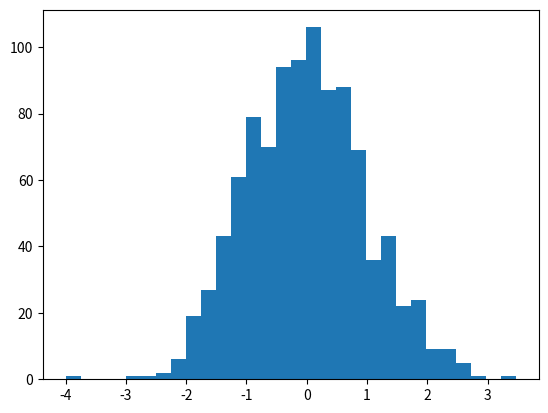

Python code for this plot: (Note: this script raises an exception after producing the figure.)

# %% https://numpy.org/devdocs/

# https://numpy.org/devdocs/user/absolute_beginners.html

#%% 统计学基本概念
import numpy as np

nparray = np.array([1, 2, 3])

#%% 
type(nparray) #numpy.ndarray

#%% 
nparray.dtype

#%% 
np.arange(5)

#%%
arange = np.arange(15)
print(f'arrange: {arange}')

#%%
sum = np.sum(arange)
print(f'sum of array: {sum}')

#%%
avg = np.average(arange)
print(f'avg: {avg}')

#%%
median = np.median(arange)
print("median: \n{}".format(median))

variance = np.var(arange)
print("variance: \n{}".format(variance))


brange = np.random.normal(loc=0.0, scale=1.0, size=1000)
brange = np.around(brange, 2)
# print("brange: \n{}".format(brange))

avg = np.average(brange)
print("avg: \n{}".format(avg))
median = np.median(brange)
print("median: \n{}".format(median))
variance = np.var(brange)
print("variance: \n{}".format(variance))

#%% 绘制正态分布图表
import numpy as np
import matplotlib.pyplot as plt

'''
numpy.random.normal(loc=0.0, scale=1.0, size=None)的参数中，
loc、scale分别对应公式中的期望值μ，标准差σ，
默认呈标准正态分布(μ=0,σ=1)，size指输出的值的数量font
'''

plt.hist(np.random.normal(loc=0.0, scale=1.0, size=1000), bins=30)
plt.show()

#%%
import numpy as np

# 生成均价为10元，标准差为1元的股票数据
stock_data = np.random.normal(loc=10.0, scale=1.0, size=50);
stock_data = np.around(stock_data, 2);

print("stock_data: \n{}".format(stock_data))

#%%
import numpy as np

alist = np.arange(15)
print("alist: \n{}".format(alist))
# 循环右移
alist = np.roll(alist, 1)
print("alist: \n{}".format(alist))

# 循环左移
alist = np.roll(alist,-2)
print("alist: \n{}".format(alist))


#%%
import numpy as np

foo = np.arange(15)

print(type(foo))

a = np.arange(15).reshape(3, 5)
print("size of a: {}".format(a.size))
print("dim of a: {}".format(a.ndim))
print("shape of a: {}".format(a.shape))
print("type of a: {}".format(a.dtype.name))
print("itemsize of a: {}".format(a.itemsize))
print("type of a: {}".format(type(a)))

vector = np.array([1, 2, 3])
matrix = np.array([(1, 2, 3), (2, 3, 4)])
matrix1 = np.array([[1, 2, 3], [2, 3, 4]])
print("matrix : {}".format(matrix1))

matrix2 = np.array([[1, 2, 3], [2, 3, 4]], dtype=complex)
print("matrix : {}".format(matrix2))

# %%

import numpy as np

print("zeros : {}".format(np.zeros([3, 3])))
print("zeros : {}".format(
    np.zeros([3, 3], dtype=np.int64)))

print("zeros : {}".format(
    np.zeros([2, 3, 4],  # 高 长 宽
             dtype=np.int64)))

print("foo")
print(np.empty((3, 3)))  # 没有初始化

# %%
import numpy as np


print(np.arange(10, 30, 5))

print(np.arange(0, 5, 0.5))

# 0 - 10 分成21个点
print(np.linspace(0, 10, 21))

x = np.linspace(0, 2 * pi, 100)
f = np.sin(x)
# print(f)


# %%
a = np.arange(24).reshape(2, 3, 4)
print(a)

print(np.arange(10000).reshape(100, 100))

# %% concatenate


a = np.array([1, 2, 3, 4])
b = np.array([5, 6, 7, 8])

print(np.concatenate((a, b)))

x = np.array([[1, 2], [3, 4]])
y = np.array([[5, 6]])
print(np.concatenate((x, y), axis=0))

# %% 基本算术操作

a = np.arange(5)
b = np.arange(5)

c = a + b  # 向量相加
print(c)

# %% reshape

a = np.arange(6)
b = a.reshape((2, 3))

c = b.reshape((1, 6), order='F')  # 按列reshape
d = b.reshape((1, 6), order='C')  # 按行reshape

# %% new axios

a = np.arange(6)
print(a.shape)

row_vector1 = a.reshape((1, 6))
print("row vector: {}".format(row_vector1))

row_vector = a[np.newaxis, :]  # shape: (1, 6)
print("row vector: {}".format(row_vector))  # [[0 1 2 3 4 5]]  shape: (1, 6)

row_vector2 = np.expand_dims(a, 0)  # shape: (1, 6)
print(row_vector2)

col_vector = a[:, np.newaxis]
print(col_vector)  # shape: (6, 1)
col_vector2 = np.expand_dims(a, 1)  # shape: (1, 6)
print(col_vector2)

# %% Indexing and slicing

data = np.array([1, 2, 3])

data[1]
# 2

data[0:2]
# array([1, 2])

data[1:]
# array([2, 3])

data[-2:]
# array([2, 3])

# %% filter
a = np.array([[1, 2, 3, 4], [5, 6, 7, 8], [9, 10, 11, 12]])
print(a < 5)
print(a[a < 5])

five_up = (a >= 5)
print(a[five_up])
print(five_up)

print(a[(a % 2 == 0) & (a < 10)])

# %% nonzero

a = np.array([[1, 2, 3, 4], [5, 6, 7, 8], [9, 10, 11, 12]])
b = np.nonzero(a < 5)  # 获取到index
print(b)
print(a[b])

c = np.nonzero(a < 10)
print(c)
print(a[c])

coords = list(zip(c[0], c[1]))
print(coords)

coords2 = ((1, 1, 1, 1), (0, 1, 2, 3))
print(a[coords2])

# %% stack

a1 = np.array([[1, 1],
               [2, 2]])
a2 = np.array([[3, 3],
               [4, 4]])
print(np.vstack((a1, a2)))  # same as concatenate()
print(np.concatenate((a1, a2), axis=0))

print(np.hstack((a1, a2)))
print(np.concatenate((a1, a2), axis=1))

# %% split

x = np.arange(1, 25).reshape(2, 12)
print(x)

print(np.hsplit(x, 3))  # 将矩阵按列分成了三个子矩阵
print(np.hsplit(x, (1, 3, 6)))

y = np.arange(1, 25).reshape(6, 4)
print(y)
print(np.split(y, 3))  # 将矩阵按行分成三个子矩阵

# %% view

a = np.array([[1, 2, 3, 4], [5, 6, 7, 8], [9, 10, 11, 12]])
b = a[0, :]  # 第一行, 返回的是a的一个view，内存共享
print(b)
b[0] = 99
print(b)
print(a)

c = a[0, :].copy()  # 分配了新的内存
print(c)
c[1] = 99
print(c)
print(a)

# %% basic array operations

a = np.array([1, 2, 3])
b = np.ones(3, dtype=int)
print(a + b)
print(a - b)

print(a * a)
print(a / a)

print(a.sum())

c = np.array([1, 2, 3, 4]).reshape(2, 2)
print(c.sum(axis=0))  # y轴
print(c.sum(axis=1))  # x轴

# %% broadcasting

a = np.array([1, 2, 3])
print(2 * a)

# %% more operation

a = np.array([1, 2, 3])
print(a.max())
print(a.min())
print(a.mean())

a = np.array([[0.45053314, 0.17296777, 0.34376245, 0.5510652],
              [0.54627315, 0.05093587, 0.40067661, 0.55645993],
              [0.12697628, 0.82485143, 0.26590556, 0.56917101]])

print(a.min(axis=0))
print(a.min(axis=1))

# %% matrix
data = np.array([[1, 2, 3], [4, 5, 6], [7, 8, 9]])
print(data)
print(data[0, 1])
print(data[0:2, 0:2])
print(data[0:3, 0])

data = np.array([[1, 2], [3, 4]])
ones = np.array([[1, 1], [1, 1]])
print(data + ones)


data = np.array([[1, 2], [3, 4], [5, 6]])
ones_row = np.array([[1, 1]])
print(data + ones_row)
print(1 + data)
# %% random
rng = np.random.default_rng(0)
a = rng.random(3)

print(rng.random(3))
print(rng.random((3, 2)))

# generate a 2 x 4 array of random integers between 0 and 4 with:
print(rng.integers(5, size=(2, 4)))

# %% unique
a = np.array([11, 11, 12, 13, 14, 15, 16, 17, 12, 13, 11, 14, 18, 19, 20])
print(np.unique(a))

unique_values, indices_list = np.unique(a, return_index=True)
print(indices_list)

unique_values, occurrence_count = np.unique(a, return_counts=True)
print(occurrence_count)

# %% transposing matrix

a = np.arange(6).reshape(2, 3)
print(a)
print(a.T)  # 转置
print(a.transpose())
print(a)

# %% reverse
a = np.arange(6)
print(a)
print(np.flip(a))

arr_2d = np.array([[1, 2, 3, 4], [5, 6, 7, 8], [9, 10, 11, 12]])
print(np.flip(arr_2d))  # 行和列都翻转了
print(np.flip(arr_2d, axis=0))

arr_2d[1] = np.flip(arr_2d[1])  # 翻转第二行
print(arr_2d)

arr_2d[:, 2] = np.flip(arr_2d[:, 2])  # 翻转第三列
print(arr_2d)
